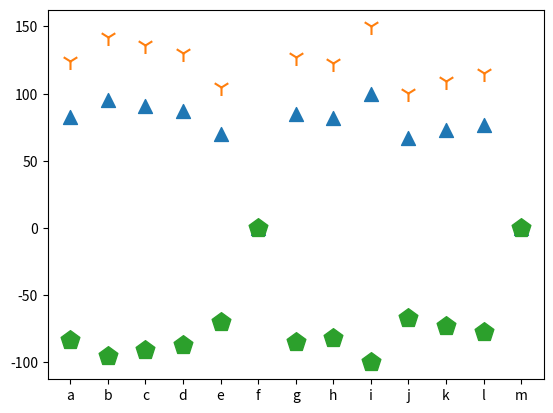

Write the Python code that produced this figure.
#Memanggil extension matplotlib dan string, string digunakan untuk membuat alfabet
import matplotlib.pyplot as plt
import string

#Menyiapkan variabel
alpha = string.ascii_lowercase #Isi variabel adalah alfabet dari extension string
y = [83, 95, 91, 87, 70, 0, 85, 82, 100, 67, 73, 77, 0] #nilai asli
#membuat list kosong untuk di isi dengan alfabet dan hasil perhitungan nilai sumbu Y
x, y1, y2 = [], [], []

#membuat perulangan sesuai dengan anggota y
for i in range(len(y)):
    y1.append(y[i]*1.5) #membuat anggota y1 = 1.5y
    y2.append(y[i]*-1) #membuat anggota y1 = -1y
    x.append(alpha[i]) #manggabungkan alfabet ke list x

plt.scatter(x, y, s=100,  marker='^') #plot 1 dengan model titik segitiga
plt.scatter(x, y1, s=150, marker='1') #plot 2 dengan model titik 'tiga garis'
plt.scatter(x, y2, s=200, marker='p') #plot 3 dengan model titik segi-5
plt.show() #menampilkan tabel